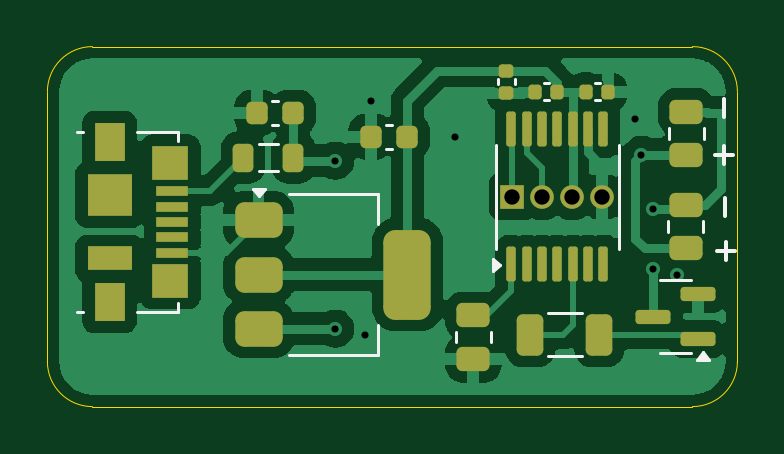
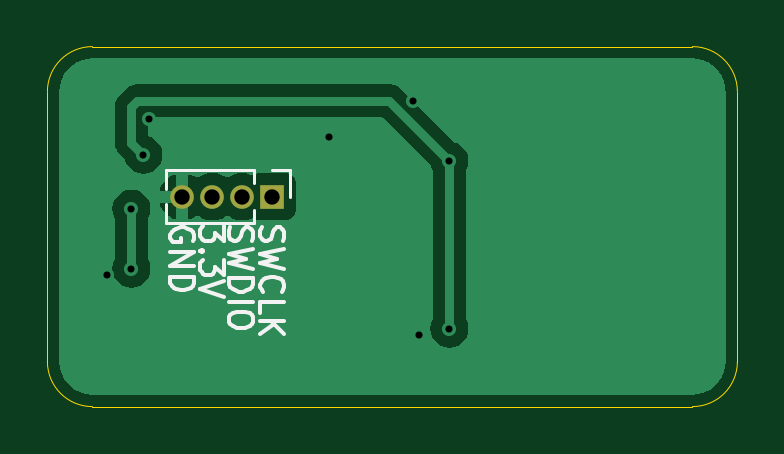
Circuit board: 10 layer files. Board 29.2 x 15.2 mm.
- bottom_copper: USB_LED_Controller-B_Cu.gbr (12869 bytes)
- bottom_mask: USB_LED_Controller-B_Mask.gbr (645 bytes)
- paste: USB_LED_Controller-B_Paste.gbr (461 bytes)
- bottom_silk: USB_LED_Controller-B_Silkscreen.gbr (8543 bytes)
- outline: USB_LED_Controller-Edge_Cuts.gbr (977 bytes)
- top_copper: USB_LED_Controller-F_Cu.gbr (46601 bytes)
- top_mask: USB_LED_Controller-F_Mask.gbr (4182 bytes)
- paste: USB_LED_Controller-F_Paste.gbr (3998 bytes)
- top_silk: USB_LED_Controller-F_Silkscreen.gbr (3404 bytes)
- drill: USB_LED_Controller.drl (550 bytes)

=== bottom_copper: USB_LED_Controller-B_Cu.gbr (12869 bytes, source omitted) ===
=== bottom_mask: USB_LED_Controller-B_Mask.gbr ===
%TF.GenerationSoftware,KiCad,Pcbnew,8.0.6*%
%TF.CreationDate,2024-12-25T17:09:28-08:00*%
%TF.ProjectId,USB_LED_Controller,5553425f-4c45-4445-9f43-6f6e74726f6c,rev?*%
%TF.SameCoordinates,Original*%
%TF.FileFunction,Soldermask,Bot*%
%TF.FilePolarity,Negative*%
%FSLAX46Y46*%
G04 Gerber Fmt 4.6, Leading zero omitted, Abs format (unit mm)*
G04 Created by KiCad (PCBNEW 8.0.6) date 2024-12-25 17:09:28*
%MOMM*%
%LPD*%
G01*
G04 APERTURE LIST*
%ADD10R,1.000000X1.000000*%
%ADD11O,1.000000X1.000000*%
G04 APERTURE END LIST*
D10*
%TO.C,J1*%
X86995000Y-69850000D03*
D11*
X88265000Y-69850000D03*
X89535000Y-69850000D03*
X90805000Y-69850000D03*
%TD*%
M02*

=== paste: USB_LED_Controller-B_Paste.gbr ===
%TF.GenerationSoftware,KiCad,Pcbnew,8.0.6*%
%TF.CreationDate,2024-12-25T17:09:27-08:00*%
%TF.ProjectId,USB_LED_Controller,5553425f-4c45-4445-9f43-6f6e74726f6c,rev?*%
%TF.SameCoordinates,Original*%
%TF.FileFunction,Paste,Bot*%
%TF.FilePolarity,Positive*%
%FSLAX46Y46*%
G04 Gerber Fmt 4.6, Leading zero omitted, Abs format (unit mm)*
G04 Created by KiCad (PCBNEW 8.0.6) date 2024-12-25 17:09:27*
%MOMM*%
%LPD*%
G01*
G04 APERTURE LIST*
G04 APERTURE END LIST*
M02*

=== bottom_silk: USB_LED_Controller-B_Silkscreen.gbr (8543 bytes, source omitted) ===
=== outline: USB_LED_Controller-Edge_Cuts.gbr ===
%TF.GenerationSoftware,KiCad,Pcbnew,8.0.6*%
%TF.CreationDate,2024-12-25T17:09:28-08:00*%
%TF.ProjectId,USB_LED_Controller,5553425f-4c45-4445-9f43-6f6e74726f6c,rev?*%
%TF.SameCoordinates,Original*%
%TF.FileFunction,Profile,NP*%
%FSLAX46Y46*%
G04 Gerber Fmt 4.6, Leading zero omitted, Abs format (unit mm)*
G04 Created by KiCad (PCBNEW 8.0.6) date 2024-12-25 17:09:28*
%MOMM*%
%LPD*%
G01*
G04 APERTURE LIST*
%TA.AperFunction,Profile*%
%ADD10C,0.050000*%
%TD*%
G04 APERTURE END LIST*
D10*
X67310000Y-65405000D02*
X67310000Y-76835000D01*
X94615000Y-78740000D02*
X69215000Y-78740000D01*
X96520000Y-65405000D02*
X96520000Y-76835000D01*
X69215000Y-63500000D02*
X94615000Y-63500000D01*
X69215000Y-78740000D02*
G75*
G02*
X67310000Y-76835000I0J1905000D01*
G01*
X96520000Y-76835000D02*
G75*
G02*
X94615000Y-78740000I-1905000J0D01*
G01*
X94615000Y-63500000D02*
G75*
G02*
X96520000Y-65405000I0J-1905000D01*
G01*
X67310000Y-65405000D02*
G75*
G02*
X69215000Y-63500000I1905000J0D01*
G01*
M02*

=== top_copper: USB_LED_Controller-F_Cu.gbr (46601 bytes, source omitted) ===
=== top_mask: USB_LED_Controller-F_Mask.gbr ===
%TF.GenerationSoftware,KiCad,Pcbnew,8.0.6*%
%TF.CreationDate,2024-12-25T17:09:28-08:00*%
%TF.ProjectId,USB_LED_Controller,5553425f-4c45-4445-9f43-6f6e74726f6c,rev?*%
%TF.SameCoordinates,Original*%
%TF.FileFunction,Soldermask,Top*%
%TF.FilePolarity,Negative*%
%FSLAX46Y46*%
G04 Gerber Fmt 4.6, Leading zero omitted, Abs format (unit mm)*
G04 Created by KiCad (PCBNEW 8.0.6) date 2024-12-25 17:09:28*
%MOMM*%
%LPD*%
G01*
G04 APERTURE LIST*
G04 Aperture macros list*
%AMRoundRect*
0 Rectangle with rounded corners*
0 $1 Rounding radius*
0 $2 $3 $4 $5 $6 $7 $8 $9 X,Y pos of 4 corners*
0 Add a 4 corners polygon primitive as box body*
4,1,4,$2,$3,$4,$5,$6,$7,$8,$9,$2,$3,0*
0 Add four circle primitives for the rounded corners*
1,1,$1+$1,$2,$3*
1,1,$1+$1,$4,$5*
1,1,$1+$1,$6,$7*
1,1,$1+$1,$8,$9*
0 Add four rect primitives between the rounded corners*
20,1,$1+$1,$2,$3,$4,$5,0*
20,1,$1+$1,$4,$5,$6,$7,0*
20,1,$1+$1,$6,$7,$8,$9,0*
20,1,$1+$1,$8,$9,$2,$3,0*%
G04 Aperture macros list end*
%ADD10RoundRect,0.250000X-0.450000X0.262500X-0.450000X-0.262500X0.450000X-0.262500X0.450000X0.262500X0*%
%ADD11RoundRect,0.250000X0.450000X-0.262500X0.450000X0.262500X-0.450000X0.262500X-0.450000X-0.262500X0*%
%ADD12RoundRect,0.375000X-0.625000X-0.375000X0.625000X-0.375000X0.625000X0.375000X-0.625000X0.375000X0*%
%ADD13RoundRect,0.500000X-0.500000X-1.400000X0.500000X-1.400000X0.500000X1.400000X-0.500000X1.400000X0*%
%ADD14RoundRect,0.100000X0.100000X-0.637500X0.100000X0.637500X-0.100000X0.637500X-0.100000X-0.637500X0*%
%ADD15RoundRect,0.250000X-0.312500X-0.625000X0.312500X-0.625000X0.312500X0.625000X-0.312500X0.625000X0*%
%ADD16RoundRect,0.150000X0.587500X0.150000X-0.587500X0.150000X-0.587500X-0.150000X0.587500X-0.150000X0*%
%ADD17R,1.380000X0.450000*%
%ADD18R,1.300000X1.650000*%
%ADD19R,1.550000X1.425000*%
%ADD20R,1.900000X1.800000*%
%ADD21R,1.900000X1.000000*%
%ADD22R,1.000000X1.000000*%
%ADD23O,1.000000X1.000000*%
%ADD24RoundRect,0.218750X0.218750X0.381250X-0.218750X0.381250X-0.218750X-0.381250X0.218750X-0.381250X0*%
%ADD25RoundRect,0.225000X0.225000X0.250000X-0.225000X0.250000X-0.225000X-0.250000X0.225000X-0.250000X0*%
%ADD26RoundRect,0.140000X0.140000X0.170000X-0.140000X0.170000X-0.140000X-0.170000X0.140000X-0.170000X0*%
%ADD27RoundRect,0.140000X-0.170000X0.140000X-0.170000X-0.140000X0.170000X-0.140000X0.170000X0.140000X0*%
%ADD28RoundRect,0.140000X-0.140000X-0.170000X0.140000X-0.170000X0.140000X0.170000X-0.140000X0.170000X0*%
G04 APERTURE END LIST*
D10*
%TO.C,R4*%
X85344000Y-74883000D03*
X85344000Y-76708000D03*
%TD*%
D11*
%TO.C,R2*%
X94361000Y-68095500D03*
X94361000Y-66270500D03*
%TD*%
D12*
%TO.C,U2*%
X76250000Y-70852000D03*
X76250000Y-73152000D03*
D13*
X82550000Y-73152000D03*
D12*
X76250000Y-75452000D03*
%TD*%
D14*
%TO.C,U1*%
X86950000Y-72712500D03*
X87600000Y-72712500D03*
X88250000Y-72712500D03*
X88900000Y-72712500D03*
X89550000Y-72712500D03*
X90200000Y-72712500D03*
X90850000Y-72712500D03*
X90850000Y-66987500D03*
X90200000Y-66987500D03*
X89550000Y-66987500D03*
X88900000Y-66987500D03*
X88250000Y-66987500D03*
X87600000Y-66987500D03*
X86950000Y-66987500D03*
%TD*%
D15*
%TO.C,R3*%
X87753000Y-75692000D03*
X90678000Y-75692000D03*
%TD*%
D11*
%TO.C,R1*%
X94337500Y-72032500D03*
X94337500Y-70207500D03*
%TD*%
D16*
%TO.C,Q1*%
X94839000Y-75880000D03*
X94839000Y-73980000D03*
X92964000Y-74930000D03*
%TD*%
D17*
%TO.C,J2*%
X72602000Y-69620000D03*
X72602000Y-70270000D03*
X72602000Y-70920000D03*
X72602000Y-71570000D03*
X72602000Y-72220000D03*
D18*
X69942000Y-67545000D03*
D19*
X72517000Y-68432500D03*
D20*
X69942000Y-69770000D03*
D21*
X69942000Y-72470000D03*
D19*
X72517000Y-73407500D03*
D18*
X69942000Y-74295000D03*
%TD*%
D22*
%TO.C,J1*%
X86995000Y-69850000D03*
D23*
X88265000Y-69850000D03*
X89535000Y-69850000D03*
X90805000Y-69850000D03*
%TD*%
D24*
%TO.C,FB1*%
X77724000Y-68199000D03*
X75599000Y-68199000D03*
%TD*%
D25*
%TO.C,C5*%
X81000000Y-67310000D03*
X82550000Y-67310000D03*
%TD*%
%TO.C,C4*%
X77724000Y-66294000D03*
X76174000Y-66294000D03*
%TD*%
D26*
%TO.C,C3*%
X88900000Y-65405000D03*
X87940000Y-65405000D03*
%TD*%
D27*
%TO.C,C2*%
X86741000Y-64516000D03*
X86741000Y-65476000D03*
%TD*%
D28*
%TO.C,C1*%
X90099000Y-65405000D03*
X91059000Y-65405000D03*
%TD*%
M02*

=== paste: USB_LED_Controller-F_Paste.gbr ===
%TF.GenerationSoftware,KiCad,Pcbnew,8.0.6*%
%TF.CreationDate,2024-12-25T17:09:27-08:00*%
%TF.ProjectId,USB_LED_Controller,5553425f-4c45-4445-9f43-6f6e74726f6c,rev?*%
%TF.SameCoordinates,Original*%
%TF.FileFunction,Paste,Top*%
%TF.FilePolarity,Positive*%
%FSLAX46Y46*%
G04 Gerber Fmt 4.6, Leading zero omitted, Abs format (unit mm)*
G04 Created by KiCad (PCBNEW 8.0.6) date 2024-12-25 17:09:27*
%MOMM*%
%LPD*%
G01*
G04 APERTURE LIST*
G04 Aperture macros list*
%AMRoundRect*
0 Rectangle with rounded corners*
0 $1 Rounding radius*
0 $2 $3 $4 $5 $6 $7 $8 $9 X,Y pos of 4 corners*
0 Add a 4 corners polygon primitive as box body*
4,1,4,$2,$3,$4,$5,$6,$7,$8,$9,$2,$3,0*
0 Add four circle primitives for the rounded corners*
1,1,$1+$1,$2,$3*
1,1,$1+$1,$4,$5*
1,1,$1+$1,$6,$7*
1,1,$1+$1,$8,$9*
0 Add four rect primitives between the rounded corners*
20,1,$1+$1,$2,$3,$4,$5,0*
20,1,$1+$1,$4,$5,$6,$7,0*
20,1,$1+$1,$6,$7,$8,$9,0*
20,1,$1+$1,$8,$9,$2,$3,0*%
G04 Aperture macros list end*
%ADD10RoundRect,0.250000X-0.450000X0.262500X-0.450000X-0.262500X0.450000X-0.262500X0.450000X0.262500X0*%
%ADD11RoundRect,0.250000X0.450000X-0.262500X0.450000X0.262500X-0.450000X0.262500X-0.450000X-0.262500X0*%
%ADD12RoundRect,0.375000X-0.625000X-0.375000X0.625000X-0.375000X0.625000X0.375000X-0.625000X0.375000X0*%
%ADD13RoundRect,0.500000X-0.500000X-1.400000X0.500000X-1.400000X0.500000X1.400000X-0.500000X1.400000X0*%
%ADD14RoundRect,0.100000X0.100000X-0.637500X0.100000X0.637500X-0.100000X0.637500X-0.100000X-0.637500X0*%
%ADD15RoundRect,0.250000X-0.312500X-0.625000X0.312500X-0.625000X0.312500X0.625000X-0.312500X0.625000X0*%
%ADD16RoundRect,0.150000X0.587500X0.150000X-0.587500X0.150000X-0.587500X-0.150000X0.587500X-0.150000X0*%
%ADD17R,1.380000X0.450000*%
%ADD18R,1.300000X1.650000*%
%ADD19R,1.550000X1.425000*%
%ADD20R,1.900000X1.800000*%
%ADD21R,1.900000X1.000000*%
%ADD22RoundRect,0.218750X0.218750X0.381250X-0.218750X0.381250X-0.218750X-0.381250X0.218750X-0.381250X0*%
%ADD23RoundRect,0.225000X0.225000X0.250000X-0.225000X0.250000X-0.225000X-0.250000X0.225000X-0.250000X0*%
%ADD24RoundRect,0.140000X0.140000X0.170000X-0.140000X0.170000X-0.140000X-0.170000X0.140000X-0.170000X0*%
%ADD25RoundRect,0.140000X-0.170000X0.140000X-0.170000X-0.140000X0.170000X-0.140000X0.170000X0.140000X0*%
%ADD26RoundRect,0.140000X-0.140000X-0.170000X0.140000X-0.170000X0.140000X0.170000X-0.140000X0.170000X0*%
G04 APERTURE END LIST*
D10*
%TO.C,R4*%
X85344000Y-74883000D03*
X85344000Y-76708000D03*
%TD*%
D11*
%TO.C,R2*%
X94361000Y-68095500D03*
X94361000Y-66270500D03*
%TD*%
D12*
%TO.C,U2*%
X76250000Y-70852000D03*
X76250000Y-73152000D03*
D13*
X82550000Y-73152000D03*
D12*
X76250000Y-75452000D03*
%TD*%
D14*
%TO.C,U1*%
X86950000Y-72712500D03*
X87600000Y-72712500D03*
X88250000Y-72712500D03*
X88900000Y-72712500D03*
X89550000Y-72712500D03*
X90200000Y-72712500D03*
X90850000Y-72712500D03*
X90850000Y-66987500D03*
X90200000Y-66987500D03*
X89550000Y-66987500D03*
X88900000Y-66987500D03*
X88250000Y-66987500D03*
X87600000Y-66987500D03*
X86950000Y-66987500D03*
%TD*%
D15*
%TO.C,R3*%
X87753000Y-75692000D03*
X90678000Y-75692000D03*
%TD*%
D11*
%TO.C,R1*%
X94337500Y-72032500D03*
X94337500Y-70207500D03*
%TD*%
D16*
%TO.C,Q1*%
X94839000Y-75880000D03*
X94839000Y-73980000D03*
X92964000Y-74930000D03*
%TD*%
D17*
%TO.C,J2*%
X72602000Y-69620000D03*
X72602000Y-70270000D03*
X72602000Y-70920000D03*
X72602000Y-71570000D03*
X72602000Y-72220000D03*
D18*
X69942000Y-67545000D03*
D19*
X72517000Y-68432500D03*
D20*
X69942000Y-69770000D03*
D21*
X69942000Y-72470000D03*
D19*
X72517000Y-73407500D03*
D18*
X69942000Y-74295000D03*
%TD*%
D22*
%TO.C,FB1*%
X77724000Y-68199000D03*
X75599000Y-68199000D03*
%TD*%
D23*
%TO.C,C5*%
X81000000Y-67310000D03*
X82550000Y-67310000D03*
%TD*%
%TO.C,C4*%
X77724000Y-66294000D03*
X76174000Y-66294000D03*
%TD*%
D24*
%TO.C,C3*%
X88900000Y-65405000D03*
X87940000Y-65405000D03*
%TD*%
D25*
%TO.C,C2*%
X86741000Y-64516000D03*
X86741000Y-65476000D03*
%TD*%
D26*
%TO.C,C1*%
X90099000Y-65405000D03*
X91059000Y-65405000D03*
%TD*%
M02*

=== top_silk: USB_LED_Controller-F_Silkscreen.gbr ===
%TF.GenerationSoftware,KiCad,Pcbnew,8.0.6*%
%TF.CreationDate,2024-12-25T17:09:27-08:00*%
%TF.ProjectId,USB_LED_Controller,5553425f-4c45-4445-9f43-6f6e74726f6c,rev?*%
%TF.SameCoordinates,Original*%
%TF.FileFunction,Legend,Top*%
%TF.FilePolarity,Positive*%
%FSLAX46Y46*%
G04 Gerber Fmt 4.6, Leading zero omitted, Abs format (unit mm)*
G04 Created by KiCad (PCBNEW 8.0.6) date 2024-12-25 17:09:27*
%MOMM*%
%LPD*%
G01*
G04 APERTURE LIST*
%ADD10C,0.150000*%
%ADD11C,0.120000*%
G04 APERTURE END LIST*
D10*
X96008866Y-70681620D02*
X96008866Y-69919716D01*
X95637579Y-72132866D02*
X96399484Y-72132866D01*
X96018531Y-72513819D02*
X96018531Y-71751914D01*
X95958066Y-66465220D02*
X95958066Y-65703316D01*
X95586779Y-68068866D02*
X96348684Y-68068866D01*
X95967731Y-68449819D02*
X95967731Y-67687914D01*
D11*
%TO.C,R4*%
X86079000Y-75568436D02*
X86079000Y-76022564D01*
X84609000Y-75568436D02*
X84609000Y-76022564D01*
%TO.C,R2*%
X93626000Y-67410064D02*
X93626000Y-66955936D01*
X95096000Y-67410064D02*
X95096000Y-66955936D01*
%TO.C,U2*%
X77550000Y-69742000D02*
X81310000Y-69742000D01*
X77550000Y-76562000D02*
X81310000Y-76562000D01*
X81310000Y-69742000D02*
X81310000Y-71002000D01*
X81310000Y-76562000D02*
X81310000Y-75302000D01*
X76270000Y-69842000D02*
X76030000Y-69512000D01*
X76510000Y-69512000D01*
X76270000Y-69842000D01*
G36*
X76270000Y-69842000D02*
G01*
X76030000Y-69512000D01*
X76510000Y-69512000D01*
X76270000Y-69842000D01*
G37*
%TO.C,U1*%
X86290000Y-69850000D02*
X86290000Y-72050000D01*
X86290000Y-69850000D02*
X86290000Y-67650000D01*
X91510000Y-69850000D02*
X91510000Y-72050000D01*
X91510000Y-69850000D02*
X91510000Y-67650000D01*
X86490000Y-72750000D02*
X86160000Y-72990000D01*
X86160000Y-72510000D01*
X86490000Y-72750000D01*
G36*
X86490000Y-72750000D02*
G01*
X86160000Y-72990000D01*
X86160000Y-72510000D01*
X86490000Y-72750000D01*
G37*
%TO.C,R3*%
X88488436Y-74782000D02*
X89942564Y-74782000D01*
X88488436Y-76602000D02*
X89942564Y-76602000D01*
%TO.C,R1*%
X93602500Y-71347064D02*
X93602500Y-70892936D01*
X95072500Y-71347064D02*
X95072500Y-70892936D01*
%TO.C,Q1*%
X93901500Y-76490000D02*
X94551500Y-76490000D01*
X93901500Y-76490000D02*
X93251500Y-76490000D01*
X93901500Y-73370000D02*
X94551500Y-73370000D01*
X93901500Y-73370000D02*
X93251500Y-73370000D01*
X95304000Y-76770000D02*
X94824000Y-76770000D01*
X95064000Y-76440000D01*
X95304000Y-76770000D01*
G36*
X95304000Y-76770000D02*
G01*
X94824000Y-76770000D01*
X95064000Y-76440000D01*
X95304000Y-76770000D01*
G37*
%TO.C,J2*%
X72852000Y-67110000D02*
X72852000Y-67490000D01*
X71082000Y-67110000D02*
X72852000Y-67110000D01*
X68542000Y-67110000D02*
X68802000Y-67110000D01*
X72852000Y-74730000D02*
X72852000Y-74350000D01*
X72852000Y-74730000D02*
X71082000Y-74730000D01*
X68802000Y-74730000D02*
X68542000Y-74730000D01*
%TO.C,FB1*%
X77061122Y-68759000D02*
X76261878Y-68759000D01*
X77061122Y-67639000D02*
X76261878Y-67639000D01*
%TO.C,C5*%
X81915580Y-66800000D02*
X81634420Y-66800000D01*
X81915580Y-67820000D02*
X81634420Y-67820000D01*
%TO.C,C4*%
X77089580Y-66804000D02*
X76808420Y-66804000D01*
X77089580Y-65784000D02*
X76808420Y-65784000D01*
%TO.C,C3*%
X88527836Y-65765000D02*
X88312164Y-65765000D01*
X88527836Y-65045000D02*
X88312164Y-65045000D01*
%TO.C,C2*%
X87101000Y-64888164D02*
X87101000Y-65103836D01*
X86381000Y-64888164D02*
X86381000Y-65103836D01*
%TO.C,C1*%
X90471164Y-65045000D02*
X90686836Y-65045000D01*
X90471164Y-65765000D02*
X90686836Y-65765000D01*
%TD*%
M02*

=== drill: USB_LED_Controller.drl ===
M48
; DRILL file {KiCad 8.0.6} date 2024-12-25T17:09:36-0800
; FORMAT={-:-/ absolute / inch / decimal}
; #@! TF.CreationDate,2024-12-25T17:09:36-08:00
; #@! TF.GenerationSoftware,Kicad,Pcbnew,8.0.6
; #@! TF.FileFunction,MixedPlating,1,2
FMAT,2
INCH
; #@! TA.AperFunction,Plated,PTH,ViaDrill
T1C0.0118
; #@! TA.AperFunction,Plated,PTH,ComponentDrill
T2C0.0256
%
G90
G05
T1
X3.13Y-2.69
X3.13Y-2.97
X3.18Y-2.98
X3.19Y-2.59
X3.33Y-2.65
X3.63Y-2.62
X3.64Y-2.68
X3.66Y-2.77
X3.66Y-2.87
X3.7Y-2.88
T2
X3.425Y-2.75
X3.475Y-2.75
X3.525Y-2.75
X3.575Y-2.75
M30

